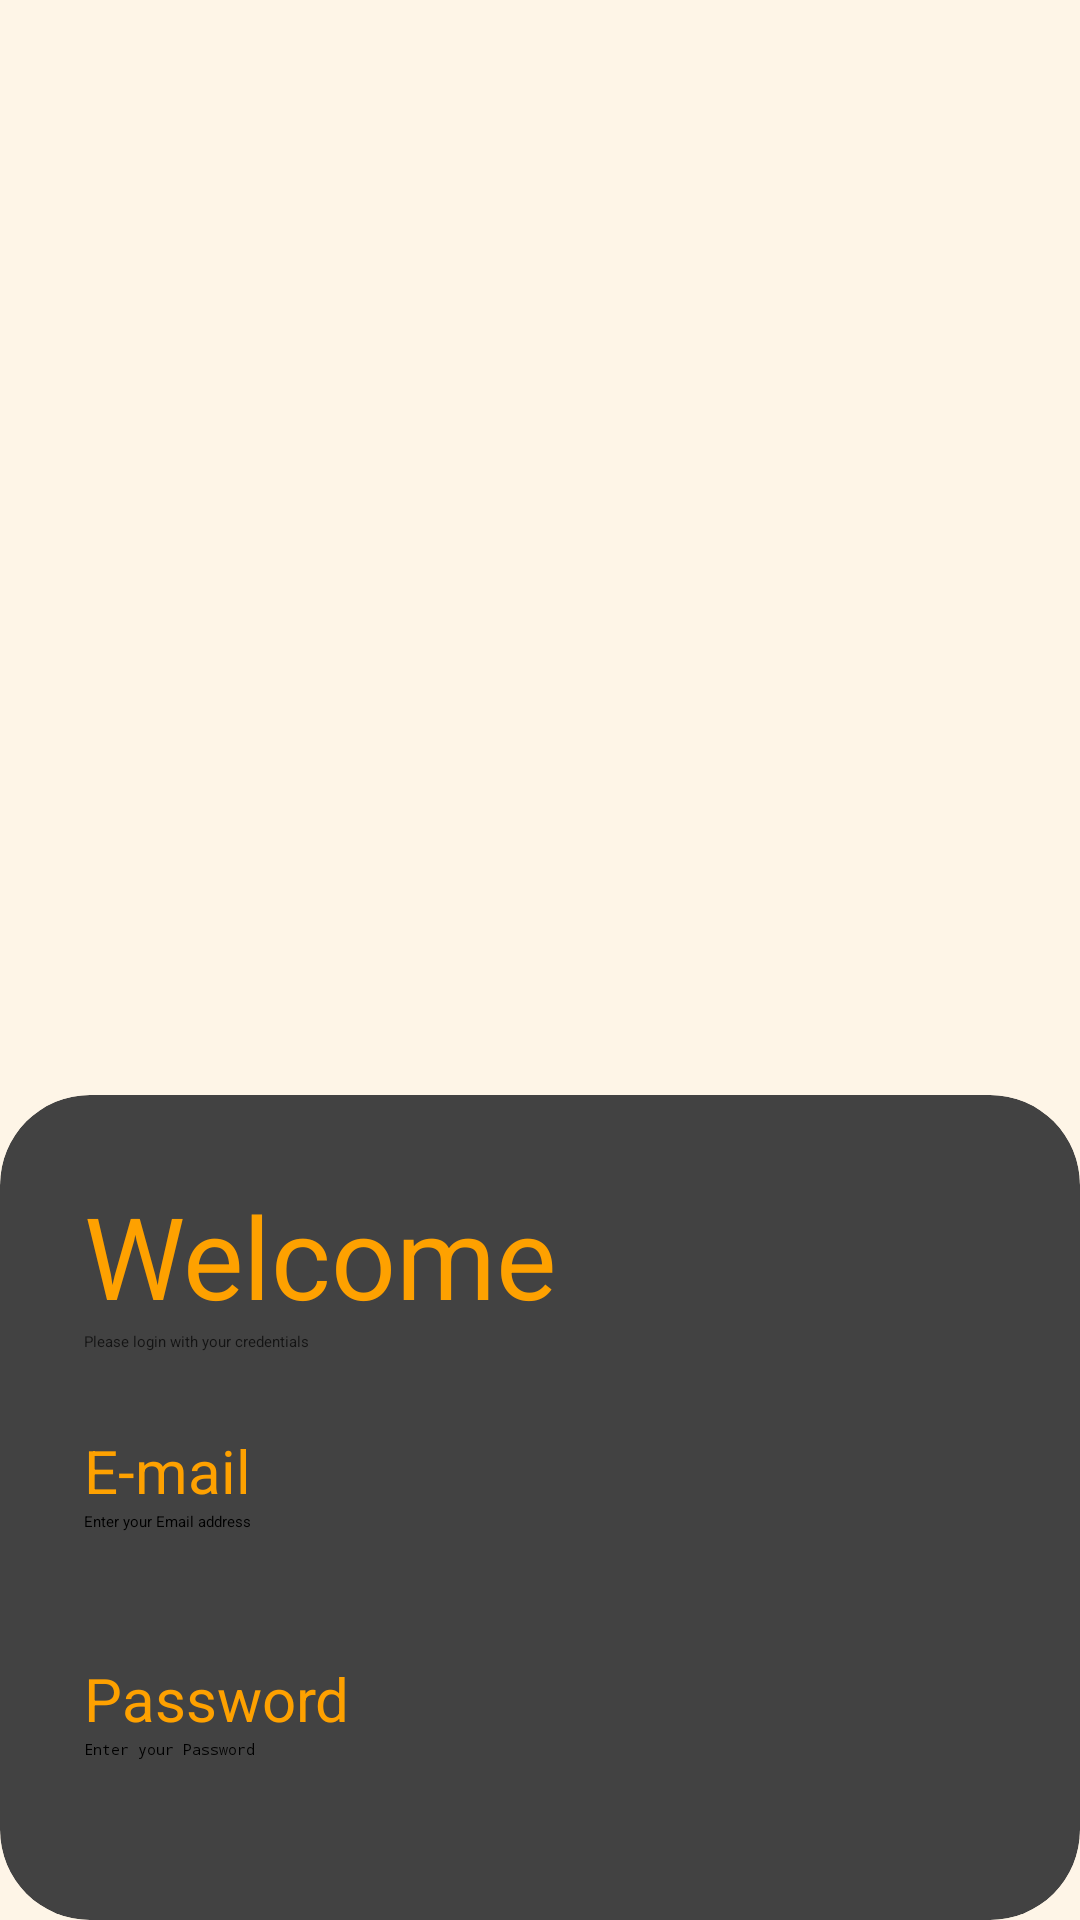

Reconstruct the res/layout file that produces this screen, plus the resources it refers to.
<!-- AndroidManifest.xml: application theme Theme.FurniCart -->
<!-- res/layout/activity_login2.xml -->
<?xml version="1.0" encoding="utf-8"?>
<androidx.constraintlayout.widget.ConstraintLayout xmlns:android="http://schemas.android.com/apk/res/android"
    xmlns:app="http://schemas.android.com/apk/res-auto"
    xmlns:tools="http://schemas.android.com/tools"
    android:layout_width="match_parent"
    android:layout_height="match_parent"
    android:background="#FEF5E7"
    tools:context=".LoginActivity">

    <ImageView
        android:id="@+id/imageView2"
        android:layout_width="404dp"
        android:layout_height="365dp"
        app:layout_constraintBottom_toBottomOf="parent"
        app:layout_constraintEnd_toEndOf="parent"
        app:layout_constraintHorizontal_bias="0.444"
        app:layout_constraintStart_toStartOf="parent"
        app:layout_constraintTop_toTopOf="parent"
        app:layout_constraintVertical_bias="0.0"
        app:srcCompat="@drawable/furnicartlogo" />

    <androidx.cardview.widget.CardView
        android:layout_width="0dp"
        android:layout_height="0dp"
        app:cardCornerRadius="30dp"
        app:layout_constraintBottom_toBottomOf="parent"
        app:layout_constraintEnd_toEndOf="parent"
        app:layout_constraintHorizontal_bias="1.0"
        app:layout_constraintStart_toStartOf="parent"
        app:layout_constraintTop_toBottomOf="@+id/imageView2"
        app:layout_constraintVertical_bias="1.0">

        <LinearLayout
            android:layout_width="match_parent"
            android:layout_height="match_parent"
            android:orientation="vertical"
            android:padding="28dp">

            <TextView
                android:layout_width="wrap_content"
                android:layout_height="wrap_content"
                android:text="@string/Welcomeheading"
                android:textColor="#FEA100"
                android:textSize="38dp" />

            <TextView
                android:layout_width="wrap_content"
                android:layout_height="wrap_content"
                android:alpha="0.7"
                android:text="@string/Welcomesubheading" />

            <View
                android:layout_width="wrap_content"
                android:layout_height="26dp"/>

            <TextView
                android:id="@+id/emailLogin"
                android:layout_width="match_parent"
                android:layout_height="wrap_content"
                android:text="@string/Email"
                android:textColor="#FEA100"
                android:textSize="20sp" />

            <EditText
                android:id="@+id/editTextTextEmailAddress3"
                android:layout_width="match_parent"
                android:layout_height="49dp"
                android:ems="10"
                android:hint="Enter your Email address"
                android:inputType="textEmailAddress" />

            <TextView
                android:id="@+id/passwordLogin"
                android:layout_width="match_parent"
                android:layout_height="wrap_content"
                android:text="@string/Password"
                android:textColor="#FEA100"
                android:textSize="20sp" />

            <EditText
                android:id="@+id/editTextTextPassword"
                android:layout_width="match_parent"
                android:layout_height="49dp"
                android:ems="10"
                android:hint="Enter your Password"
                android:inputType="textPassword"

                />


        </LinearLayout>

    </androidx.cardview.widget.CardView>

</androidx.constraintlayout.widget.ConstraintLayout>
<!-- resources referenced by this layout -->
<resources>
  <!-- drawable furnicartlogo: png bitmap (drawable, 81150 bytes) -->
  <string name="Email">E-mail</string>
  <string name="Password">Password</string>
  <string name="Welcomeheading">Welcome</string>
  <string name="Welcomesubheading">Please login with your credentials</string>
</resources>
